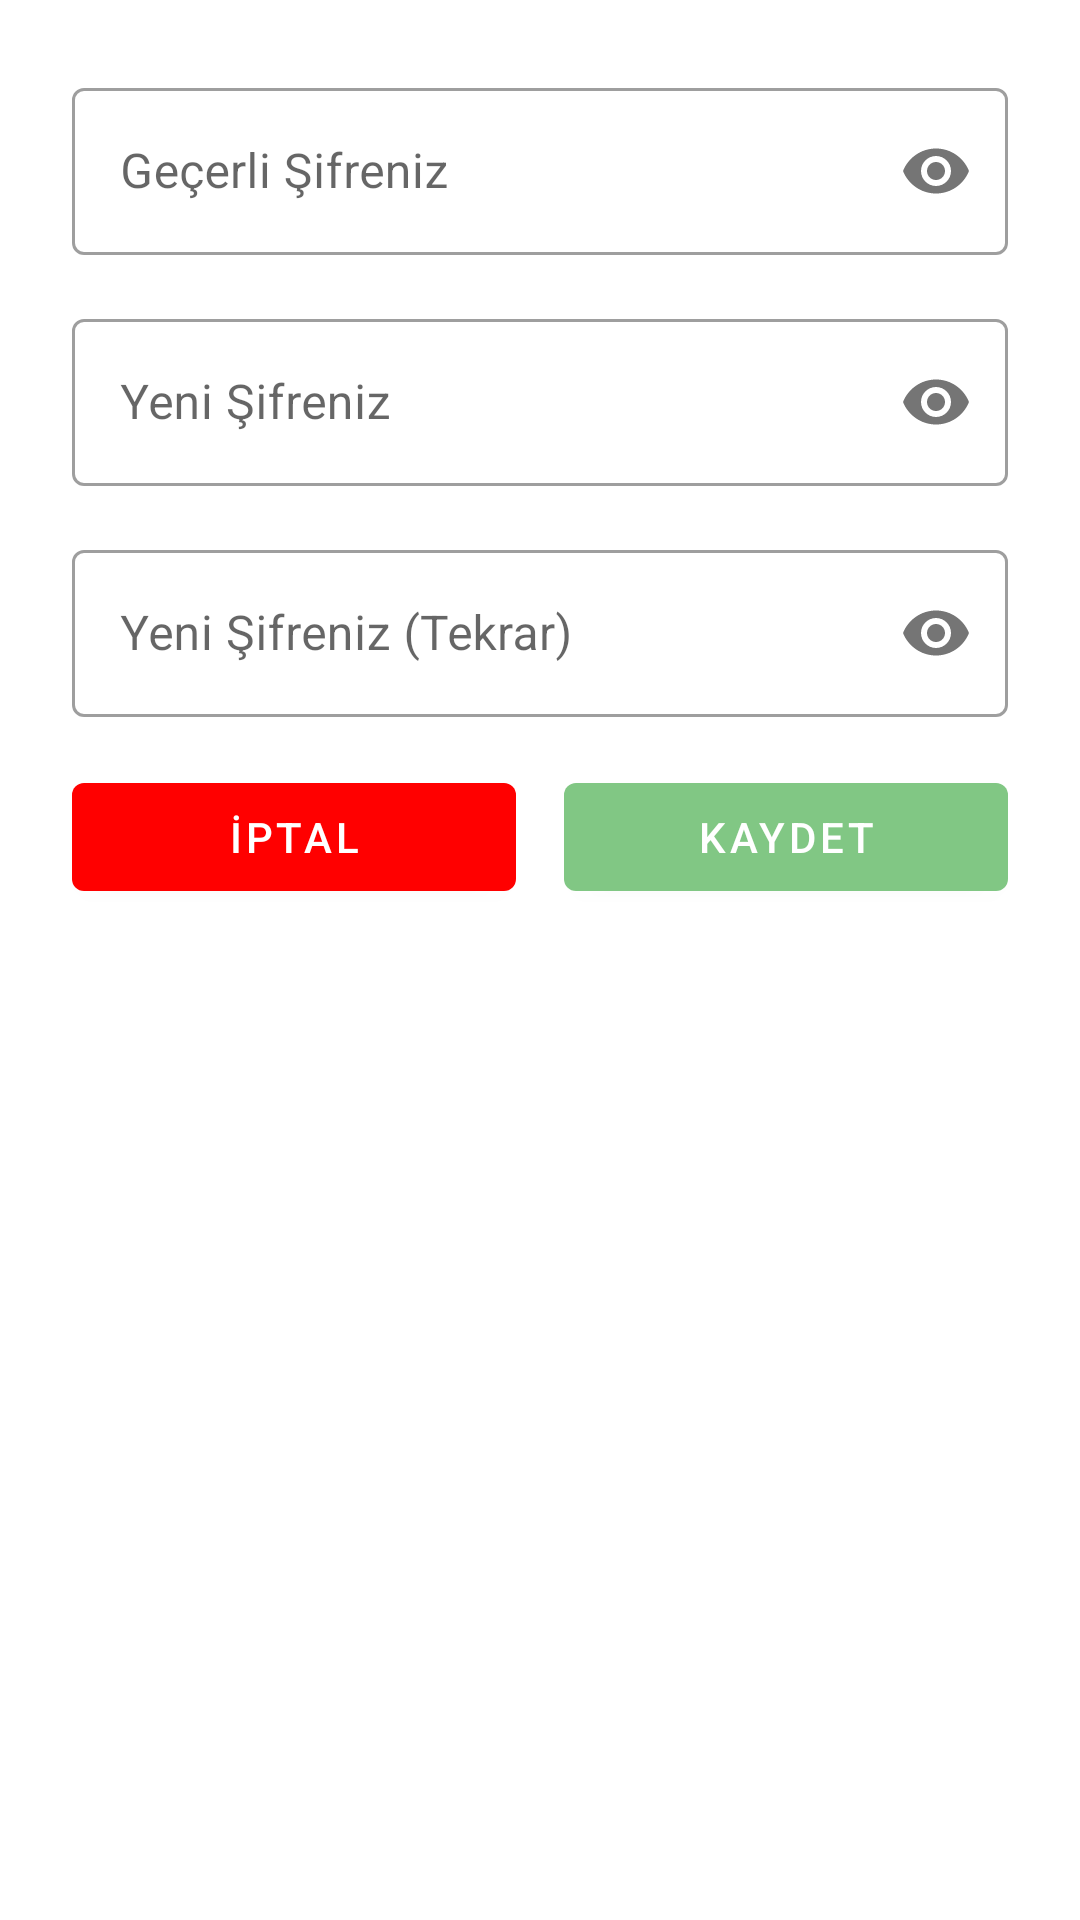

Here is an Android app screen rendered from its layout file. Give the layout XML and the strings, colors and styles it references.
<!-- AndroidManifest.xml: application theme Theme.EtApp -->
<!-- res/layout/dialog_change_password.xml -->
<?xml version="1.0" encoding="utf-8"?>
<layout xmlns:android="http://schemas.android.com/apk/res/android"
    xmlns:app="http://schemas.android.com/apk/res-auto">

    <LinearLayout
         android:layout_width="match_parent"
        android:layout_height="wrap_content"
        android:orientation="vertical"
        android:padding="16dp">

        <com.google.android.material.textfield.TextInputLayout
            android:id="@+id/text_input_layout_current_password"
            style="@style/Widget.MaterialComponents.TextInputLayout.OutlinedBox"
            android:layout_width="match_parent"
            android:layout_height="wrap_content"
            android:layout_margin="8dp"
            android:hint="Geçerli Şifreniz"
            app:passwordToggleEnabled="true">

            <com.google.android.material.textfield.TextInputEditText
                android:id="@+id/edit_text_current_password"
                android:layout_width="match_parent"
                android:layout_height="wrap_content"
                android:inputType="textPassword"/>

        </com.google.android.material.textfield.TextInputLayout>

        <com.google.android.material.textfield.TextInputLayout
            android:id="@+id/text_input_layout_new_password"
            style="@style/Widget.MaterialComponents.TextInputLayout.OutlinedBox"
            android:layout_width="match_parent"
            android:layout_height="wrap_content"
            android:layout_margin="8dp"
            android:hint="Yeni Şifreniz"
            app:passwordToggleEnabled="true">

            <com.google.android.material.textfield.TextInputEditText
                android:id="@+id/edit_text_new_password"
                android:layout_width="match_parent"
                android:layout_height="wrap_content"
                android:inputType="textPassword"/>

        </com.google.android.material.textfield.TextInputLayout>

        <com.google.android.material.textfield.TextInputLayout
            android:id="@+id/text_input_layout_new_password_repeat"
            style="@style/Widget.MaterialComponents.TextInputLayout.OutlinedBox"
            android:layout_width="match_parent"
            android:layout_height="wrap_content"
            android:layout_margin="8dp"
            android:hint="Yeni Şifreniz (Tekrar)"
            app:passwordToggleEnabled="true">

            <com.google.android.material.textfield.TextInputEditText
                android:id="@+id/edit_text_new_password_repeat"
                android:layout_width="match_parent"
                android:layout_height="wrap_content"
                android:inputType="textPassword"/>

        </com.google.android.material.textfield.TextInputLayout>

        <LinearLayout
            android:layout_width="match_parent"
            android:layout_height="wrap_content"
            android:layout_margin="8dp">

            <com.google.android.material.button.MaterialButton
                android:id="@+id/button_cancel_change_password"
                android:layout_width="wrap_content"
                android:layout_height="wrap_content"
                android:layout_weight="1"
                android:padding="8dp"
                android:layout_marginEnd="8dp"
                app:backgroundTint="@color/colorRed"
                android:text="İptal"/>

            <com.google.android.material.button.MaterialButton
                android:id="@+id/button_update_password"
                android:layout_width="wrap_content"
                android:layout_height="wrap_content"
                android:layout_weight="1"
                android:padding="8dp"
                android:layout_marginStart="8dp"
                android:text="Kaydet"/>

        </LinearLayout>

    </LinearLayout>

</layout>
<!-- resources referenced by this layout -->
<resources>
  <color name="colorRed">#ff0000</color>
  <style name="Theme.EtApp" parent="Theme.MaterialComponents.Light.NoActionBar">
          
          <item name="colorPrimary">@color/colorMaterialGreen</item>
          <item name="colorPrimaryVariant">@color/colorMaterialLightGreen</item>
          <item name="colorOnPrimary">@color/colorWhite</item>
          
          <item name="colorSecondary">@color/colorMaterialOrange</item>
          <item name="colorSecondaryVariant">@color/colorMaterialLightOrange</item>
          <item name="colorOnSecondary">@color/colorBlack</item>
          
          <item name="android:statusBarColor" tools:targetApi="l">?attr/colorOnPrimary</item>
          
      </style>
  <color name="colorMaterialGreen">#81C784</color>
  <color name="colorMaterialLightGreen">#E8F5E9</color>
  <color name="colorWhite">#fff</color>
  <color name="colorMaterialOrange">#FFB74D</color>
  <color name="colorMaterialLightOrange">#FFF3E0</color>
      // Material colors
  <color name="colorBlack">#000</color>
</resources>
